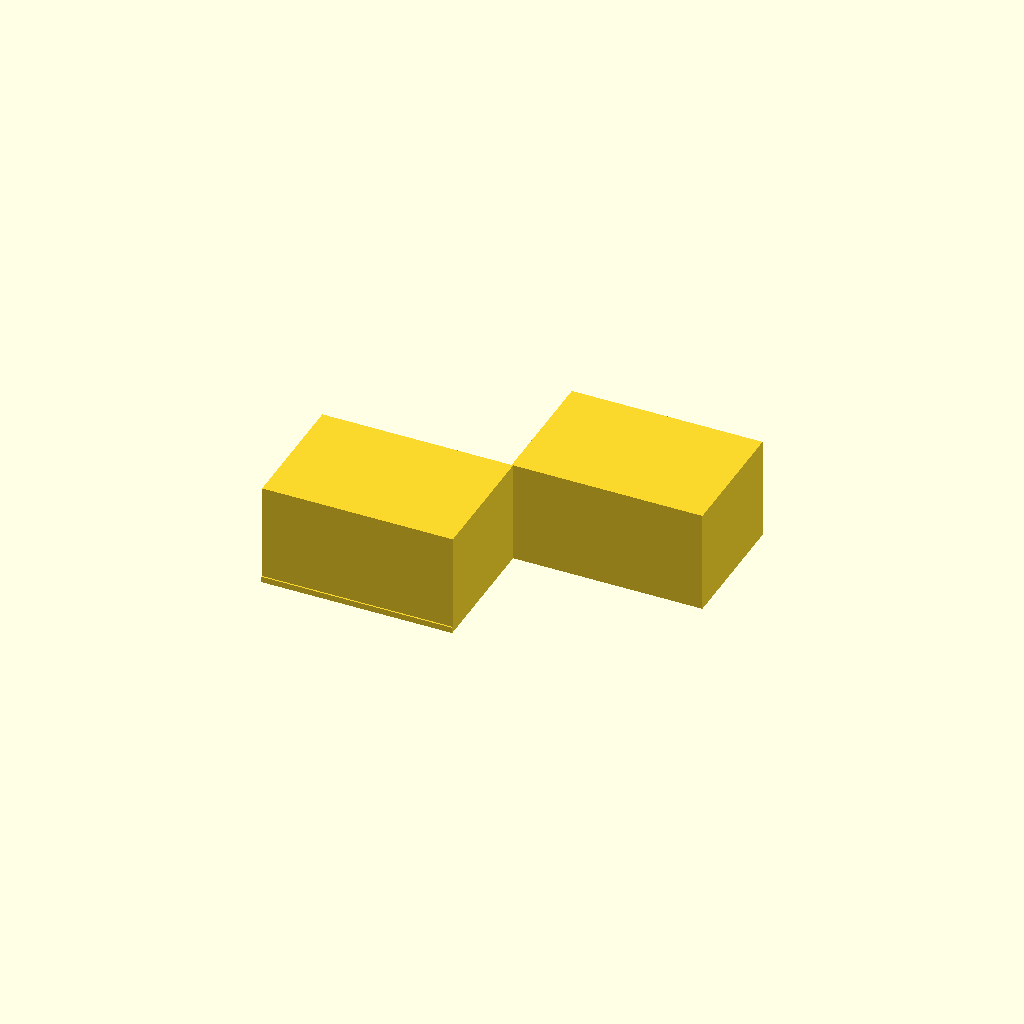
Cell 1: the model at its default parameters.
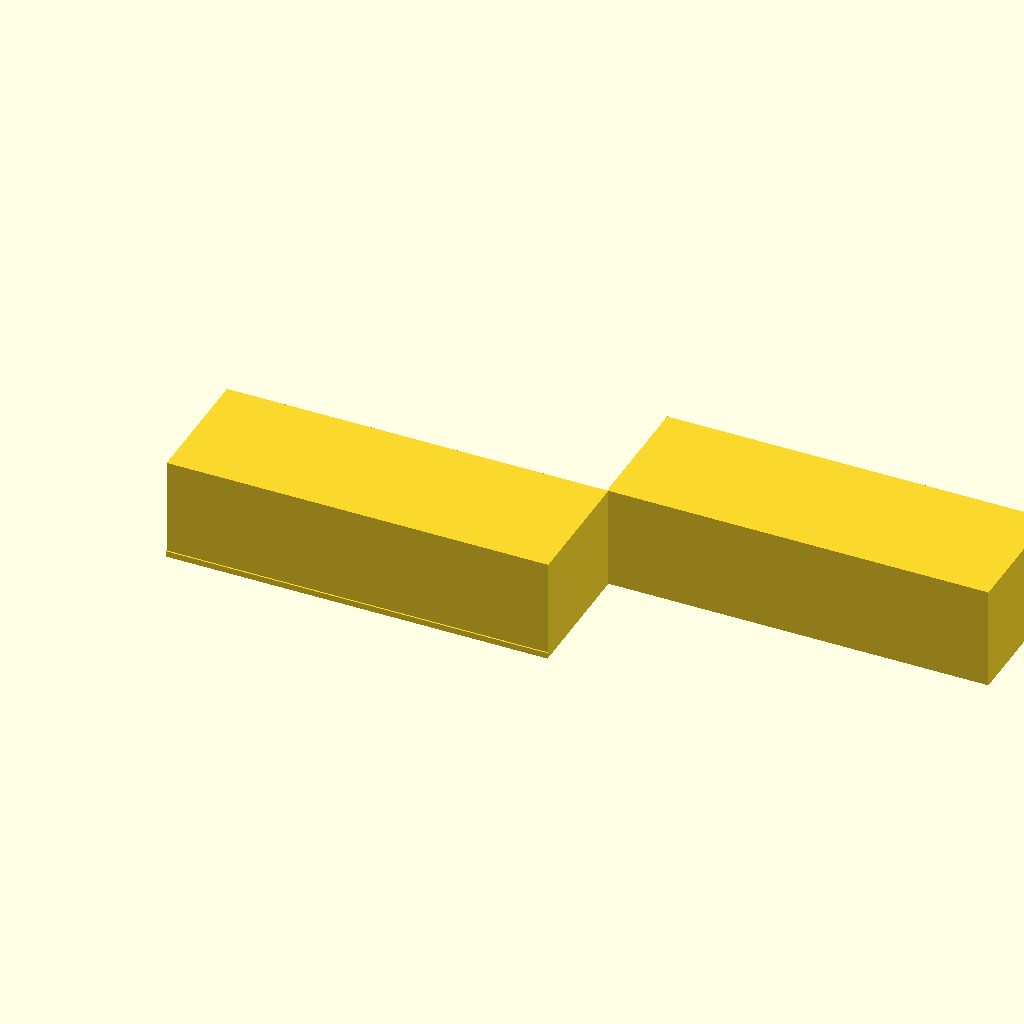
Cell 2: plate_x = 260 (everything else at default).
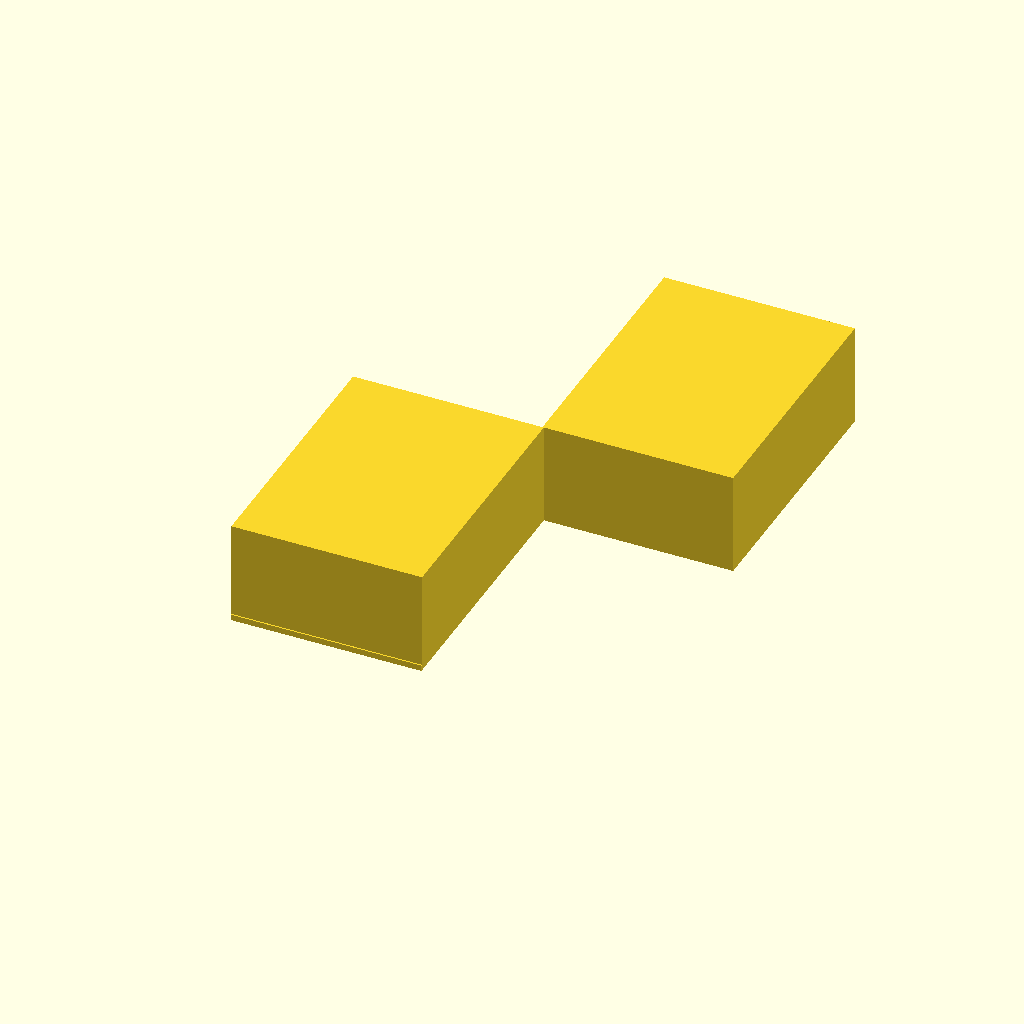
Cell 3: the same model with plate_y = 180.
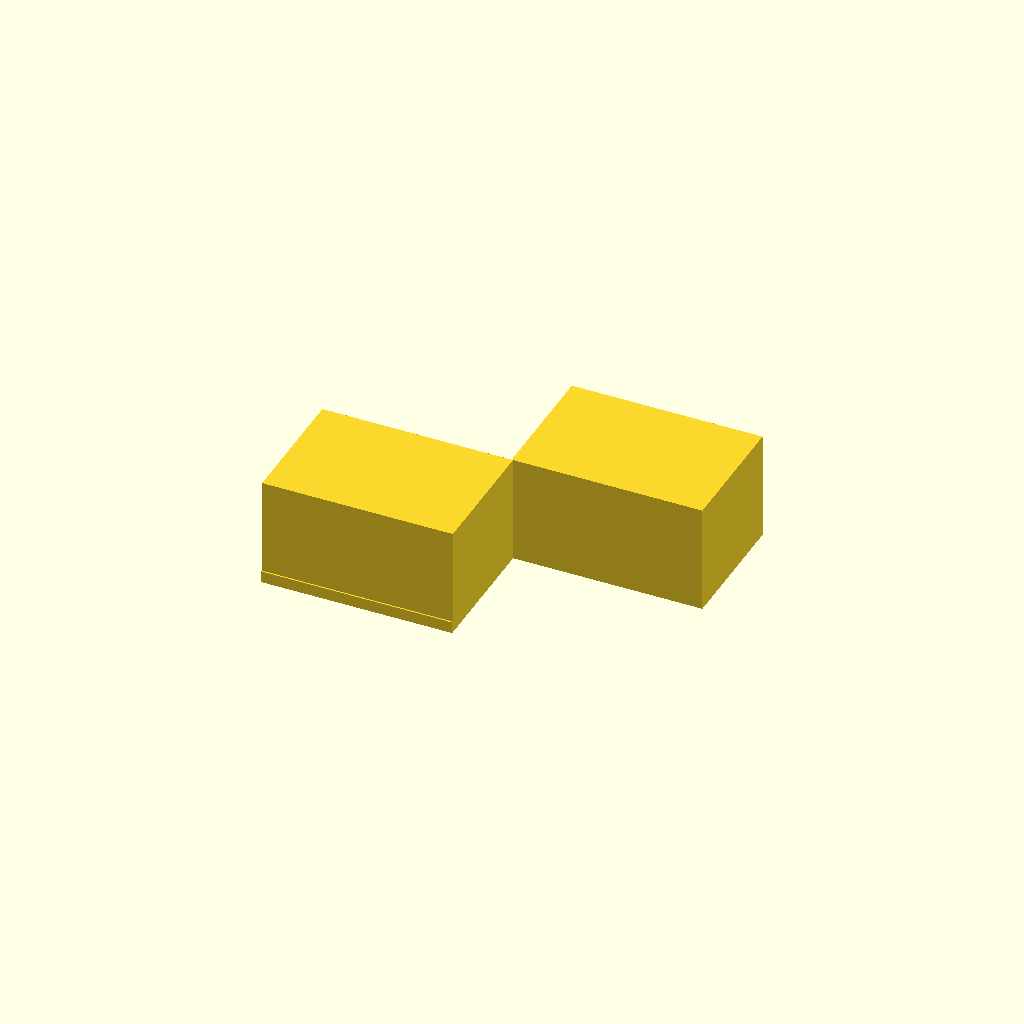
Cell 4: the same model with plate_t = 8.
All cells are drawn from one camera (rotation 55°, 0°, 25°, orthographic, colour scheme Cornfield), so only the parameter changes between them.
OpenSCAD source file bench/results/gpu-v11s1-g1/code/scadcoder-v11s1/conical_rack_50ml_s0_a1.scad:
// Rack for six 50 mL conical (Falcon-type) tubes
// Print orientation: flat plate on bed, holes vertical.
// After printing: flip the part so the two wall strips stand on the bed.

$fn = 64;

// ---- Plate ----
plate_x     = 130;   // plate length (X)
plate_y     = 90;    // plate width (Y)
plate_t     = 4;     // plate thickness (Z)

// ---- Holes ----
hole_d      = 30.5;  // hole diameter
hole_nx     = 3;     // holes along X
hole_ny     = 2;     // holes along Y
hole_pitch  = 40;    // centre-to-centre spacing (both directions)

// ---- Walls ----
wall_h      = 66;    // wall height above plate (Z)

// ---- Misc ----
eps         = 0.5;   // cutter overshoot past faces

difference() {
    union() {
        // Base plate
        translate([-plate_x/2, -plate_y/2, 0])
            cube([plate_x, plate_y, plate_t]);

        // Two solid walls along the long edges
        for (s = [-1, 1])
            translate([s > 0 ? plate_x/2 - 1 : -plate_x/2,
                       s * (plate_y/2 - 1), 0])
                cube([plate_x, plate_y - 2, plate_t + wall_h]);
    }

    // Through-holes in the plate
    for (i = [0 : hole_nx - 1])
        for (j = [0 : hole_ny - 1])
            translate([(i - (hole_nx - 1)/2) * hole_pitch,
                       (j - (hole_ny - 1)/2) * hole_pitch,
                       -eps])
                cylinder(d = hole_d, h = plate_t + 2 * eps);
}
Parameter table extracted from the source (name, type, default, range or options):
plate_x: number, default 130
plate_y: number, default 90
plate_t: number, default 4
hole_d: number, default 30.5
hole_nx: number, default 3
hole_ny: number, default 2
hole_pitch: number, default 40
wall_h: number, default 66
eps: number, default 0.5
